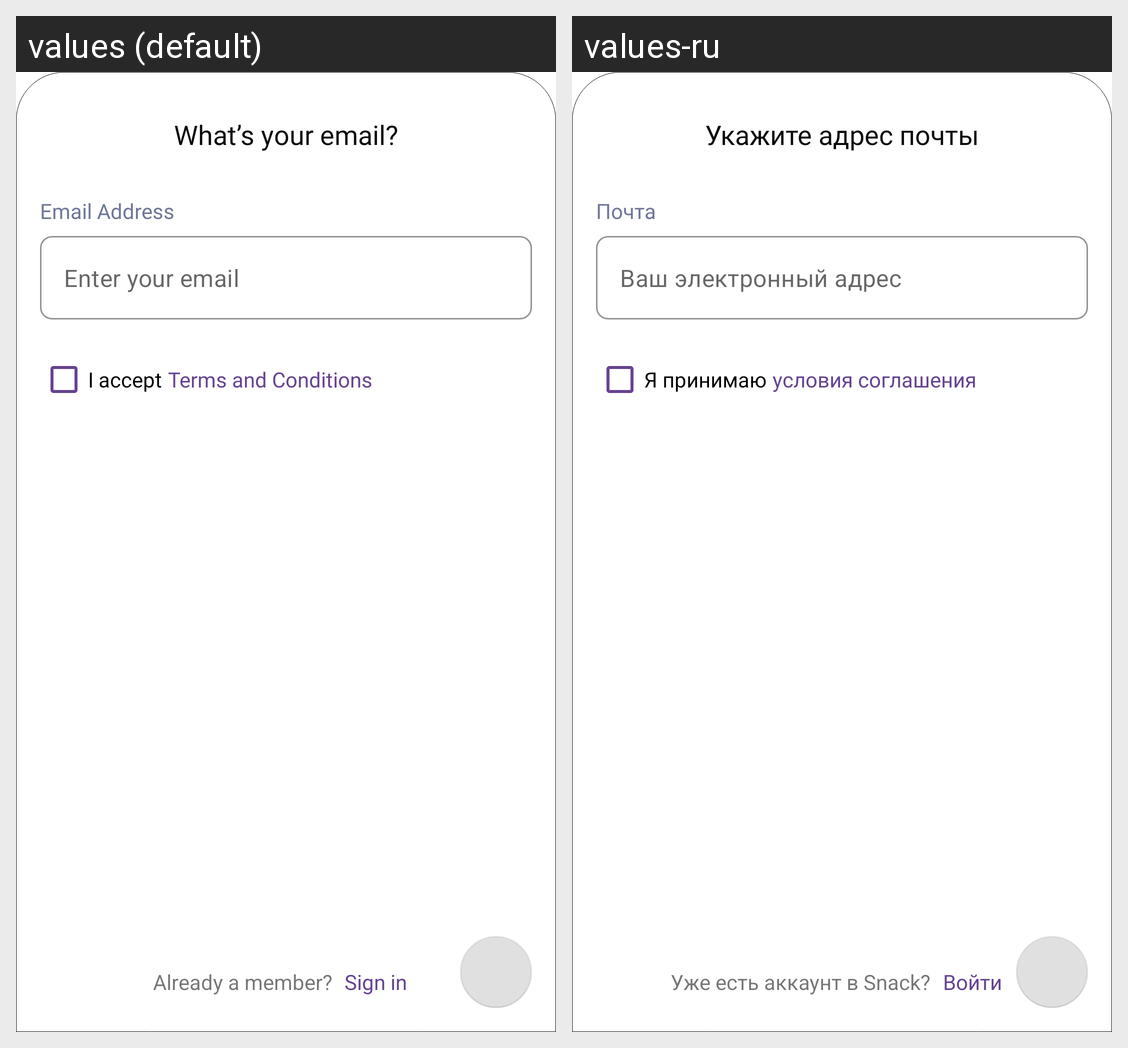

The same Android screen rendered under two of its app's locales, left to right. List the strings drawn on it with the default value and each locale's translation.
Android screen res/layout/fragment_sign_up_email.xml rendered under 2 locales, left to right: values (default), values-ru. Device: Nexus 5 (rendered at 1080×1920; each locale shown at half size, 540×960, under a caption strip naming it); theme Theme.Snack.
Strings drawn on this screen, with the default value and each locale's value (text and hints the layout hard-codes, and strings that could not be matched under every locale, appear in the picture but are not listed):

what_s_your_email
  values: What’s your email?
  values-ru: Укажите адрес почты

email_address
  values: Email Address
  values-ru: Почта

enter_your_email
  values: Enter your email
  values-ru: Ваш электронный адрес

i_accept
  values: I accept
  values-ru: Я принимаю

terms_and_conditions
  values: Terms and Conditions
  values-ru: условия соглашения

already_a_member
  values: Already a member?
  values-ru: Уже есть аккаунт в Snack?

sign_in
  values: Sign in
  values-ru: Войти
